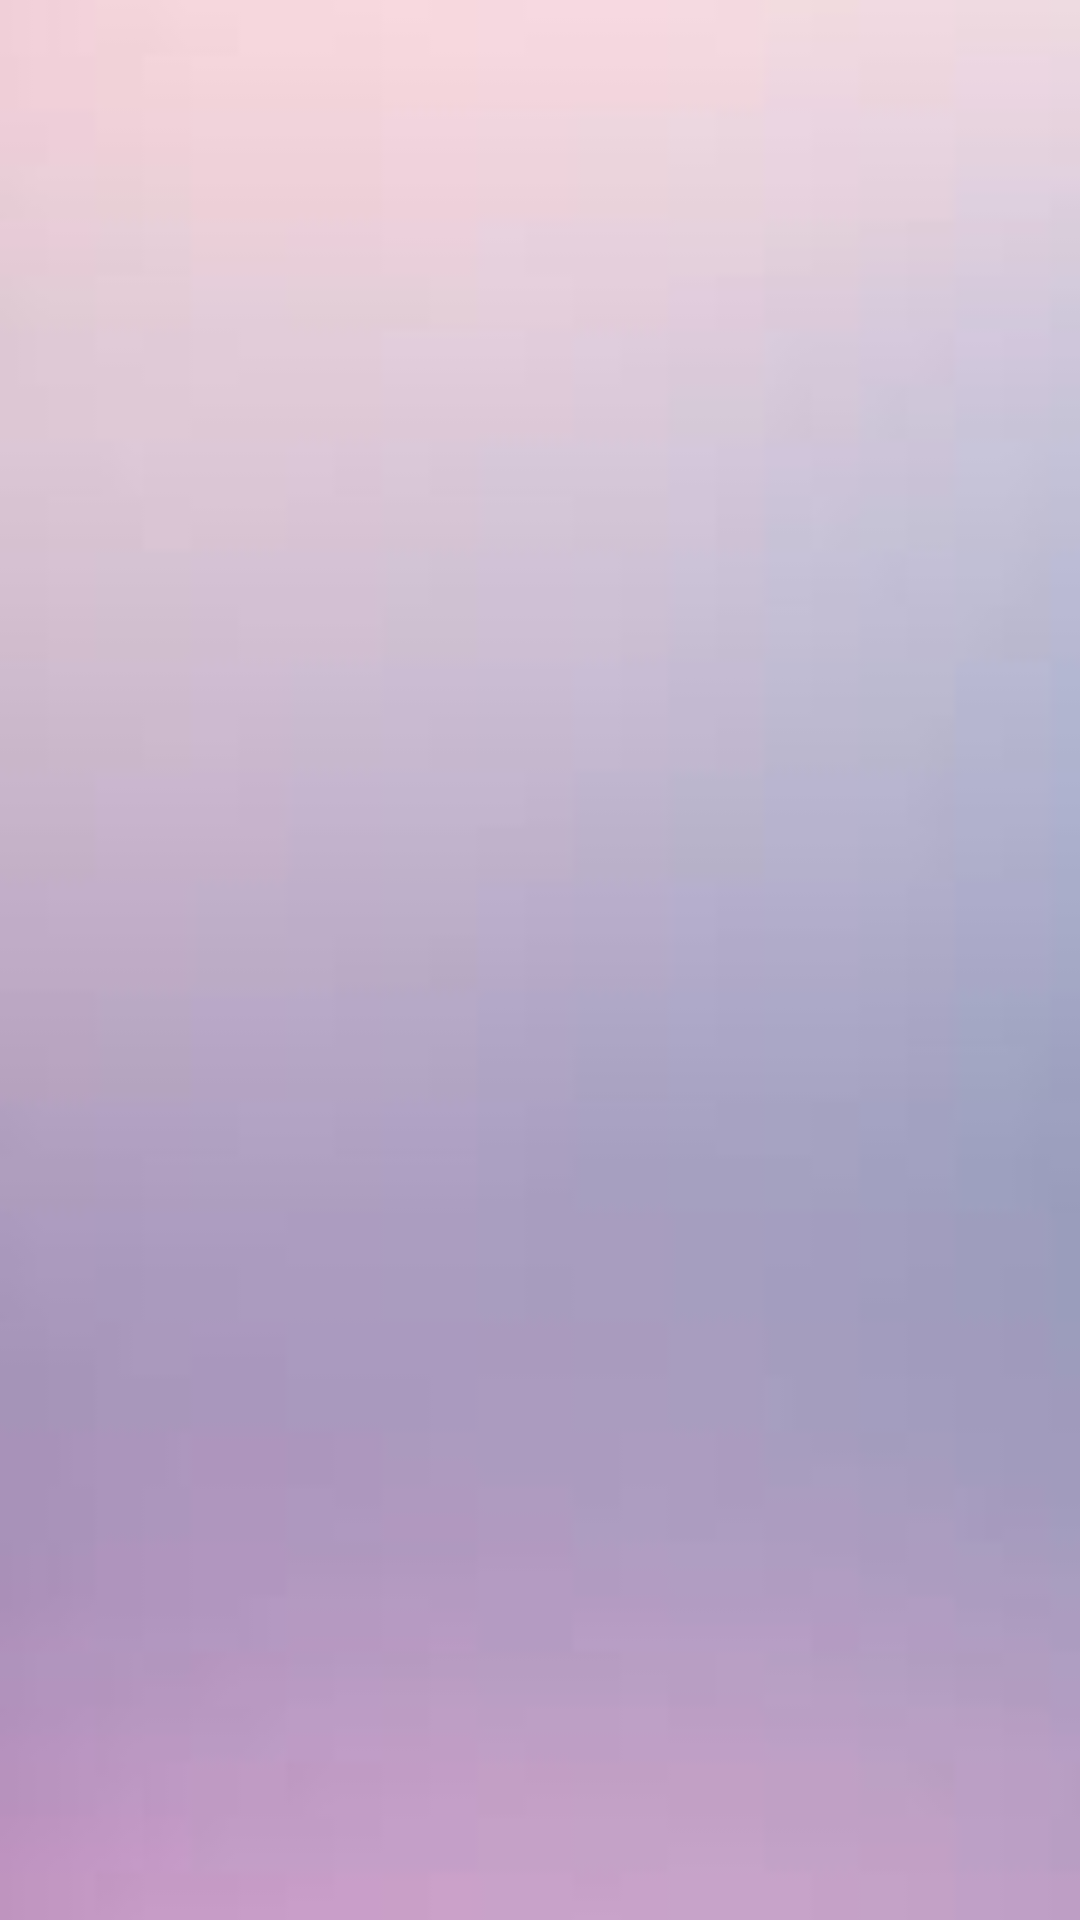

Reconstruct the res/layout file that produces this screen, plus the resources it refers to.
<!-- AndroidManifest.xml: application theme Theme.AppProgetto -->
<!-- res/layout/chat.xml -->
<?xml version="1.0" encoding="utf-8"?>
<androidx.constraintlayout.widget.ConstraintLayout xmlns:android="http://schemas.android.com/apk/res/android"
    xmlns:app="http://schemas.android.com/apk/res-auto"
    xmlns:tools="http://schemas.android.com/tools"
    android:layout_width="match_parent"
    android:layout_height="match_parent"
    android:background="@drawable/sfondo1">

    <RelativeLayout
        android:layout_width="match_parent"
        android:layout_height="match_parent">

        <androidx.recyclerview.widget.RecyclerView
            android:id="@+id/chat"
            android:layout_width="match_parent"
            android:layout_height="match_parent" />
    </RelativeLayout>
</androidx.constraintlayout.widget.ConstraintLayout>
<!-- resources referenced by this layout -->
<resources>
  <!-- drawable sfondo1: jpg bitmap (drawable, 1178 bytes) -->
  <style name="Theme.AppProgetto" parent="Theme.MaterialComponents.DayNight.DarkActionBar">
          
          <item name="colorPrimary">@color/purple_500</item>
          <item name="colorPrimaryVariant">@color/purple_700</item>
          <item name="colorOnPrimary">@color/white</item>
          
          <item name="colorSecondary">@color/teal_200</item>
          <item name="colorSecondaryVariant">@color/teal_700</item>
          <item name="colorOnSecondary">@color/black</item>
          
          <item name="android:statusBarColor" tools:targetApi="l">?attr/colorPrimaryVariant</item>
          
      </style>
  <color name="purple_500">#FF6200EE</color>
  <color name="purple_700">#FF3700B3</color>
  <color name="white">#FFFFFFFF</color>
  <color name="teal_200">#FF03DAC5</color>
  <color name="teal_700">#FF018786</color>
  <color name="black">#FF000000</color>
</resources>
